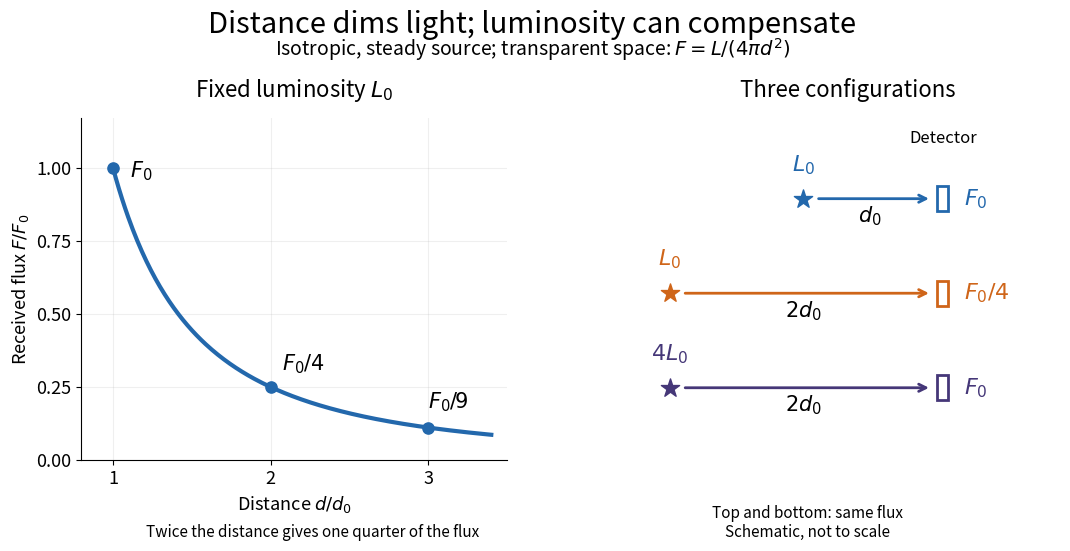

Source code (Python):
"""Generate stellar-distance-and-flux.png in the current working directory.

Run from _media: MPLBACKEND=Agg MPLCONFIGDIR=/tmp python3 ../stellar-distance-and-flux.py
Tested with Python 3.14.4, NumPy 2.3.5, Matplotlib 3.10.7.
All sources are isotropic, unattenuated, and steady in Euclidean space.
The right panel is schematic, not to scale; star sizes do not encode luminosity.
"""

import matplotlib.pyplot as plt
import numpy as np
from matplotlib.patches import Rectangle


def main():
    plt.rcParams.update({"font.size": 13, "savefig.facecolor": "white"})
    fig, (curve, cases) = plt.subplots(1, 2, figsize=(11, 5.7), facecolor="white")
    fig.subplots_adjust(left=0.09, right=0.98, bottom=0.18, top=0.78, wspace=0.30)
    fig.suptitle("Distance dims light; luminosity can compensate", fontsize=21, y=0.97)
    fig.text(0.5, 0.89, r"Isotropic, steady source; transparent space: $F=L/(4\pi d^2)$",
             ha="center", fontsize=14)
    distance = np.linspace(1, 3.4, 250)
    curve.plot(distance, distance ** -2, color="#2368ac", lw=3)
    curve.scatter([1, 2, 3], [1, 1/4, 1/9], color="#2368ac", s=65, zorder=4)
    for x, y, label, offset in ((1, 1, r"$F_0$", (12, -7)),
                                 (2, 1/4, r"$F_0/4$", (8, 12)),
                                 (3, 1/9, r"$F_0/9$", (0, 14))):
        curve.annotate(label, (x, y), xytext=offset, textcoords="offset points", fontsize=15)
    curve.set(xlim=(0.8, 3.5), ylim=(0, 1.17), xticks=[1, 2, 3],
              yticks=[0, 0.25, 0.5, 0.75, 1], xlabel=r"Distance $d/d_0$",
              ylabel=r"Received flux $F/F_0$")
    curve.set_title(r"Fixed luminosity $L_0$", fontsize=16, pad=15)
    curve.spines[["top", "right"]].set_visible(False)
    curve.grid(alpha=0.20)

    for y, source_x, lum, separation, flux, color in (
        (0.84, 0.46, r"$L_0$", r"$d_0$", r"$F_0$", "#2368ac"),
        (0.50, 0.04, r"$L_0$", r"$2d_0$", r"$F_0/4$", "#cf6519"),
        (0.16, 0.04, r"$4L_0$", r"$2d_0$", r"$F_0$", "#453778"),
    ):
        cases.scatter([source_x], [y], marker="*", s=190, color=color, zorder=5)
        cases.text(source_x, y + 0.10, lum, ha="center", color=color, fontsize=16)
        cases.add_patch(Rectangle((0.88, y - 0.045), 0.035, 0.09,
                                 facecolor="white", edgecolor=color, lw=2))
        cases.annotate("", xy=(0.865, y), xytext=(source_x + 0.04, y),
                       arrowprops={"arrowstyle": "->", "color": color, "lw": 2})
        cases.text((source_x + 0.88) / 2, y - 0.085, separation, ha="center", fontsize=15)
        cases.text(0.965, y, flux, va="center", fontsize=16, color=color)
    cases.text(0.90, 1.04, "Detector", ha="center", fontsize=12)
    cases.set(xlim=(-0.07, 1.27), ylim=(-0.10, 1.13))
    cases.axis("off")
    cases.set_title("Three configurations", fontsize=16, pad=15)
    fig.text(0.30, 0.045, "Twice the distance gives one quarter of the flux", ha="center", fontsize=11)
    fig.text(0.75, 0.045, "Top and bottom: same flux\nSchematic, not to scale", ha="center", fontsize=11)
    fig.savefig("stellar-distance-and-flux.png", dpi=100, facecolor="white", transparent=False)
    plt.close(fig)
    print("Wrote stellar-distance-and-flux.png (1100 × 570); ratios 1, 1/4, 1/9.")


if __name__ == "__main__":
    main()
